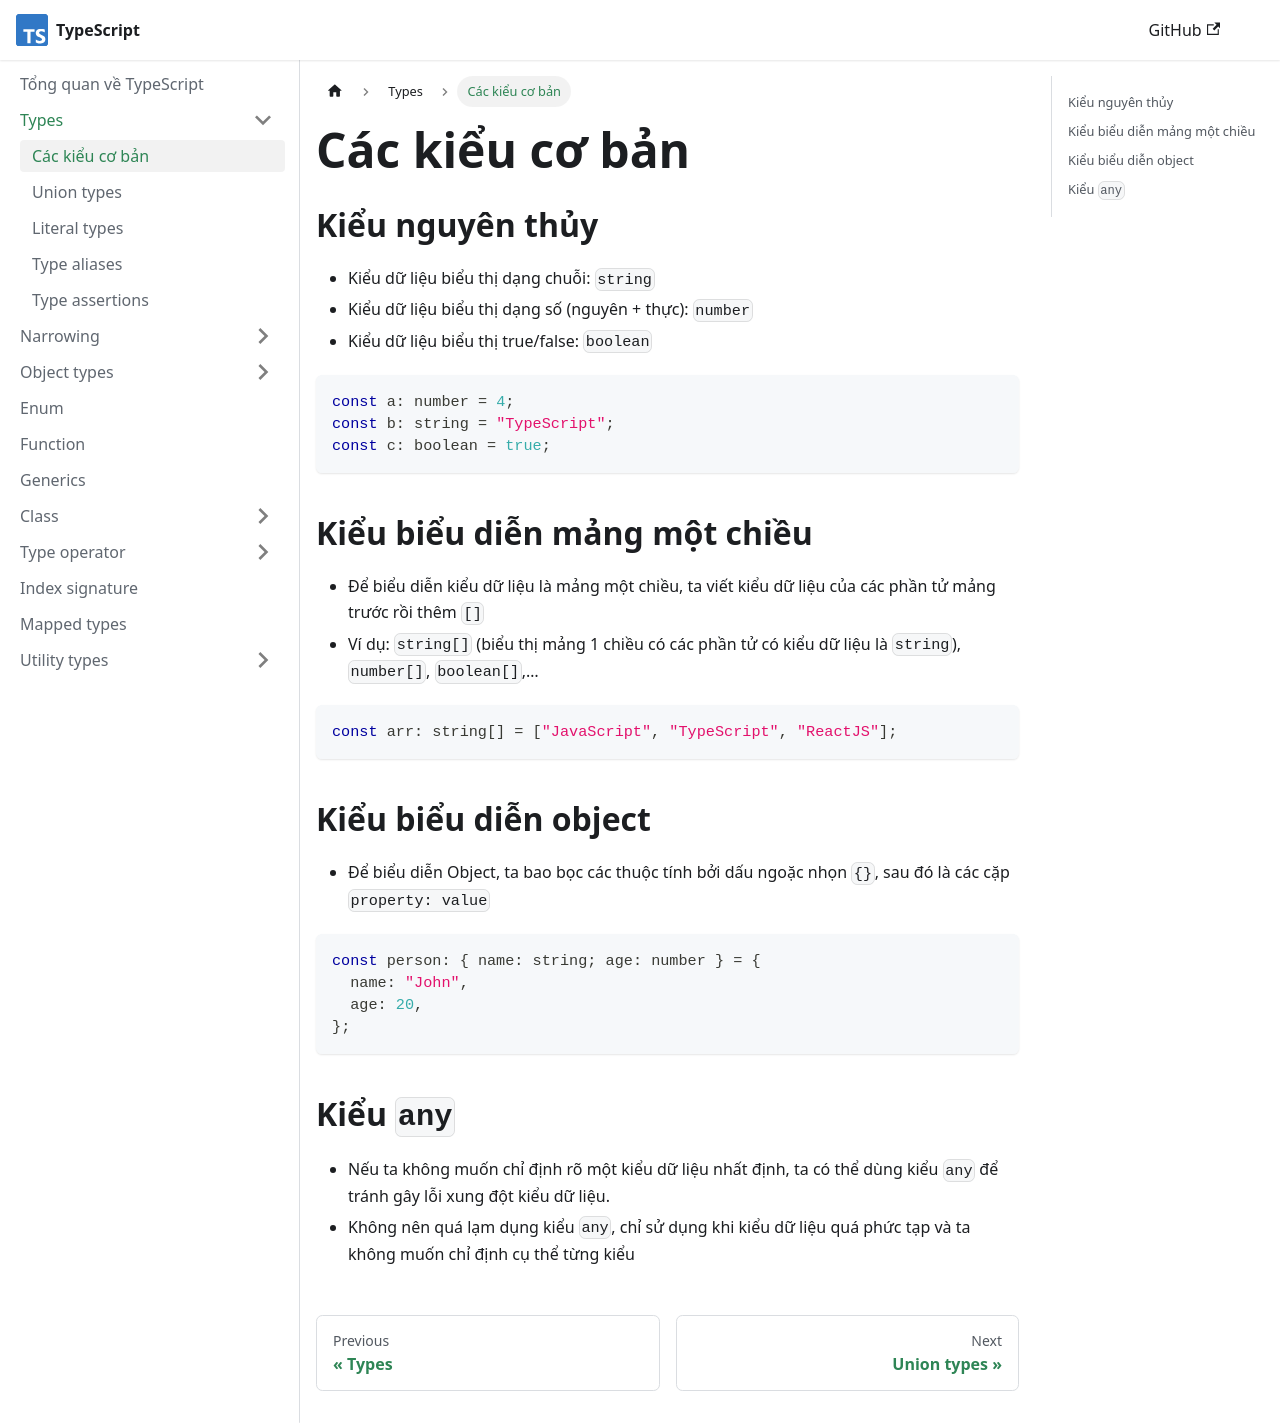

repository: nmc-docs/typescript · page: types/basic-type/index.html · generator: docusaurus

---
sidebar_position: 1
---

# Các kiểu cơ bản

## Kiểu nguyên thủy

- Kiểu dữ liệu biểu thị dạng chuỗi: `string`
- Kiểu dữ liệu biểu thị dạng số (nguyên + thực): `number`
- Kiểu dữ liệu biểu thị true/false: `boolean`

```ts
const a: number = 4;
const b: string = "TypeScript";
const c: boolean = true;
```

## Kiểu biểu diễn mảng một chiều

- Để biểu diễn kiểu dữ liệu là mảng một chiều, ta viết kiểu dữ liệu của các phần tử mảng trước rồi thêm `[]`
- Ví dụ: `string[]` (biểu thị mảng 1 chiều có các phần tử có kiểu dữ liệu là `string`), `number[]`, `boolean[]`,…

```ts
const arr: string[] = ["JavaScript", "TypeScript", "ReactJS"];
```

## Kiểu biểu diễn object

- Để biểu diễn Object, ta bao bọc các thuộc tính bởi dấu ngoặc nhọn `{}`, sau đó là các cặp `property: value`

```ts
const person: { name: string; age: number } = {
  name: "John",
  age: 20,
};
```

## Kiểu `any`

- Nếu ta không muốn chỉ định rõ một kiểu dữ liệu nhất định, ta có thể dùng kiểu `any` để tránh gây lỗi xung đột kiểu dữ liệu.
- Không nên quá lạm dụng kiểu `any`, chỉ sử dụng khi kiểu dữ liệu quá phức tạp và ta không muốn chỉ định cụ thể từng kiểu
